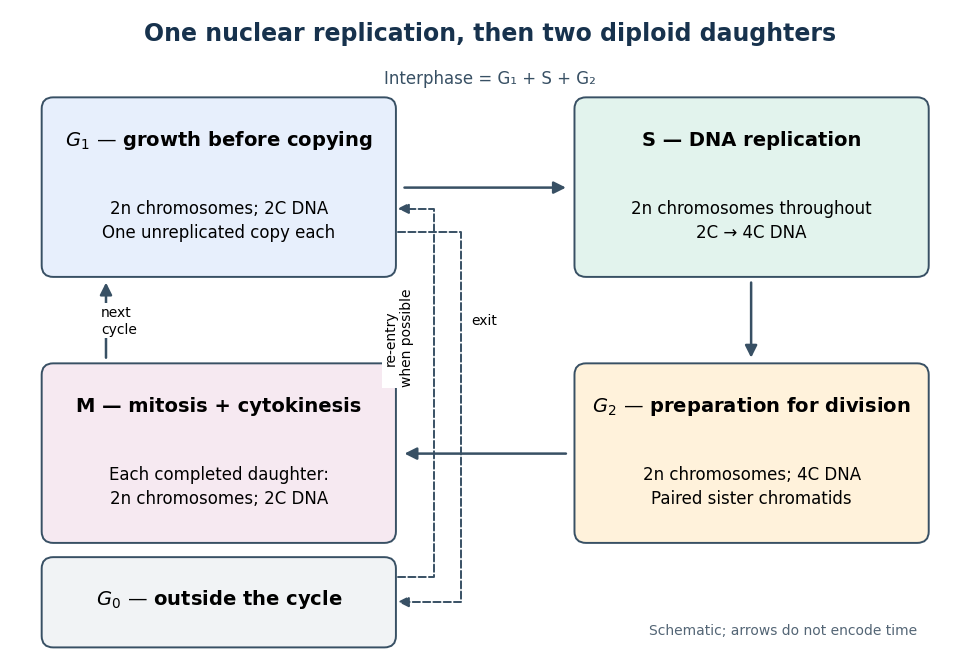

Source code (Python): (Note: this script raises an exception after producing the figure.)
"""Draw a typical diploid nuclear cycle; Python 3.14, matplotlib 3.10.7.

Run from _media. This schematic has no measured timings or phase proportions.
"""
from pathlib import Path
import matplotlib.pyplot as plt
from matplotlib.patches import FancyBboxPatch, FancyArrowPatch
from matplotlib.path import Path as PlotPath

plt.rcParams.update({'font.family': 'DejaVu Sans', 'font.size': 12})
fig, ax = plt.subplots(figsize=(10, 6.8), dpi=100, facecolor='white')
ax.set(xlim=(0, 10), ylim=(0, 6.8))
ax.axis('off')
ax.text(5, 6.47, 'One nuclear replication, then two diploid daughters',
        ha='center', fontsize=17, weight='bold', color='#17324d')

def box(x, y, w, h, color, heading, body):
    ax.add_patch(FancyBboxPatch((x, y), w, h, boxstyle='round,pad=0.12',
                               facecolor=color, edgecolor='#385064', linewidth=1.4))
    ax.text(x+w/2, y+h-0.32, heading, ha='center', va='center',
            weight='bold', fontsize=14)
    ax.text(x+w/2, y+0.48, body, ha='center', va='center', fontsize=12,
            linespacing=1.4)

def arrow(a, b, **kwargs):
    ax.add_patch(FancyArrowPatch(a, b, arrowstyle='-|>', mutation_scale=18,
                               linewidth=1.8, color='#385064', **kwargs))

box(0.45, 4.1, 3.45, 1.65, '#e7effc', r'$G_1$ — growth before copying',
    '2n chromosomes; 2C DNA\nOne unreplicated copy each')
box(6.0, 4.1, 3.45, 1.65, '#e2f3ed', r'S — DNA replication',
    '2n chromosomes throughout\n2C → 4C DNA')
box(6.0, 1.3, 3.45, 1.65, '#fff2db', r'$G_2$ — preparation for division',
    '2n chromosomes; 4C DNA\nPaired sister chromatids')
box(0.45, 1.3, 3.45, 1.65, '#f6e9f1', 'M — mitosis + cytokinesis',
    'Each completed daughter:\n2n chromosomes; 2C DNA')
arrow((4.08, 4.92), (5.82, 4.92))
arrow((7.72, 3.95), (7.72, 3.1))
arrow((5.82, 2.12), (4.08, 2.12))
arrow((1.0, 3.1), (1.0, 3.95))
ax.text(5, 6.02, 'Interphase = G₁ + S + G₂', ha='center', fontsize=12,
        color='#385064')
ax.text(0.95, 3.52, 'next\ncycle', ha='left', va='center', fontsize=10,
        bbox={'facecolor': 'white', 'edgecolor': 'none', 'pad': 1.5})
box(0.45, 0.2, 3.45, 0.71, '#f1f3f5', r'$G_0$ — outside the cycle', '')
# Separate paths through the central gap avoid crossing any phase box.
for points in [[(4.04, 4.45), (4.7, 4.45), (4.7, 0.56), (4.04, 0.56)],
               [(4.04, 0.82), (4.42, 0.82), (4.42, 4.7), (4.04, 4.7)]]:
    path = PlotPath(points, [PlotPath.MOVETO, PlotPath.LINETO,
                            PlotPath.LINETO, PlotPath.LINETO])
    ax.add_patch(FancyArrowPatch(path=path, arrowstyle='-|>',
                               mutation_scale=16, linewidth=1.4,
                               color='#385064', linestyle='--'))
ax.text(4.8, 3.48, 'exit', fontsize=10, ha='left')
ax.text(4.05, 3.35, 're-entry\nwhen possible', fontsize=10, ha='center',
        rotation=90, va='center',
        bbox={'facecolor': 'white', 'edgecolor': 'none', 'pad': 1.5})
ax.text(9.45, 0.22, 'Schematic; arrows do not encode time',
        fontsize=10, ha='right', color='#536575')
fig.subplots_adjust(left=0.02, right=0.98, bottom=0.03, top=0.98)
fig.savefig(Path.cwd() / (Path(__file__).stem + '.png'), facecolor='white')
plt.close(fig)
